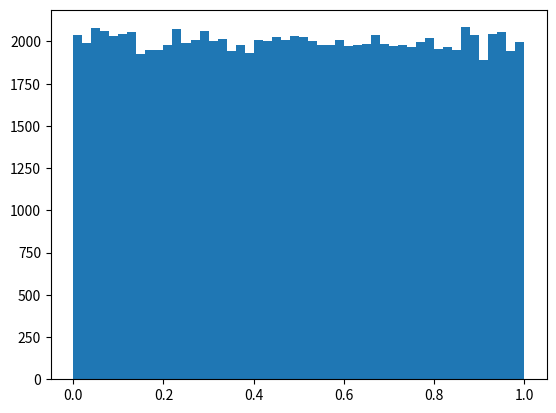

This figure's Python source: (Note: this script raises an exception after producing the figure.)
#!/usr/bin/env python3
# -*- coding: utf-8 -*-
"""
2018/7/30

02_monte.py
逆変換法
逆変換方と[0,1]区間の一様分布から得られた乱数を
変換することで任意の確率分布に従う乱数を得る手法。

今回は指数分布に従う乱数を生成。
"""

#逆変換法で一様分布から指数分布を得る
import numpy as np
import matplotlib.pyplot as plt
import scipy.stats

nbins = 50

# 指数分布のパラメータ（scale = 1/lambda）
scale = 1.0

# 逆変換法で一様乱数から指数分布の乱数を得る
np.random.seed()
N = 100000
U = scipy.stats.uniform(loc=0.0, scale=1.0).rvs(size=N)

# 指数分布の累積分布関数の逆関数を用いて変換
X1 = - scale * np.log(1 - U)

# 生成した元の一様乱数を描画
plt.figure(1)
plt.hist(U, nbins, normed=True)

# 変換した指数分布の乱数と理想的なPDFを描画
plt.figure(2)
rv = scipy.stats.expon(scale=scale)
plt.hist(X1, nbins, normed=True)
x = np.linspace(rv.ppf(0.01), rv.ppf(0.99), 1000)
y = rv.pdf(x)
plt.plot(x, y, 'r-', lw=2, label = "expon")
plt.xlim((rv.ppf(0.01), rv.ppf(0.99)))
plt.legend()
plt.show()